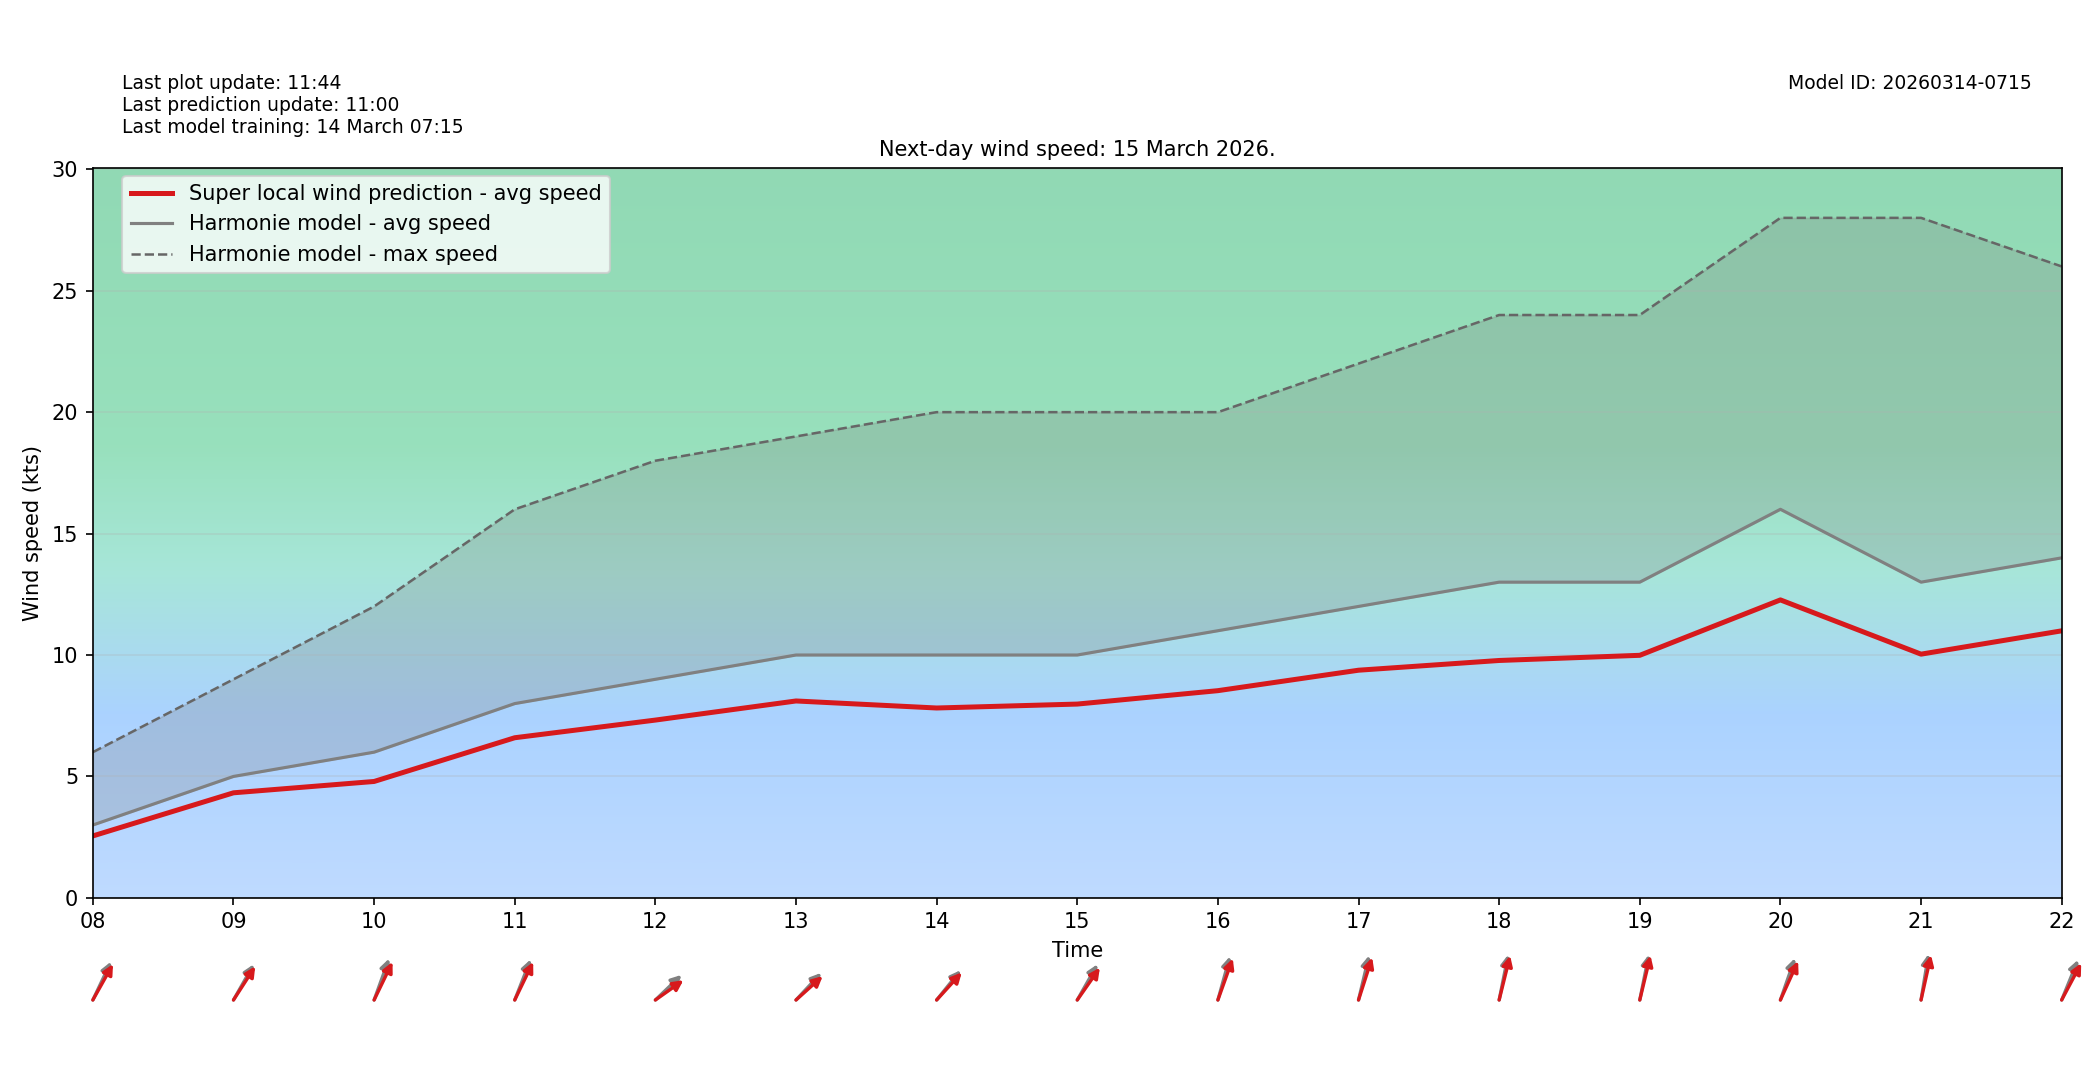

The data file committed next to this chart (first rows):
target_time_utc, hour_utc, forecast_wind_speed, lstm_pred_wind_speed, delta_speed_lstm_minus_forecast, forecast_wind_dir_deg, lstm_pred_wind_dir_deg, delta_dir_lstm_minus_forecast
2026-03-15T00:00:00Z, 00, 5.0, 3.879, -1.121, 300.0, 305.8, 5.831
2026-03-15T01:00:00Z, 01, 5.0, 3.951, -1.049, 316.0, 320.6, 4.606
2026-03-15T02:00:00Z, 02, 4.0, 3.281, -0.7191, 327.0, 331.6, 4.62
2026-03-15T03:00:00Z, 03, 0.0, 0.1559, 0.1559, 161.0, 166, 4.968
2026-03-15T04:00:00Z, 04, 2.0, 1.726, -0.2744, 213.0, 217.8, 4.828
2026-03-15T05:00:00Z, 05, 2.0, 1.722, -0.278, 202.0, 206, 3.968
2026-03-15T06:00:00Z, 06, 3.0, 2.474, -0.5257, 196.0, 201.8, 5.775
2026-03-15T07:00:00Z, 07, 4.0, 3.232, -0.768, 214.0, 217.2, 3.21
2026-03-15T08:00:00Z, 08, 3.0, 2.55, -0.4496, 216.0, 220.7, 4.695
2026-03-15T09:00:00Z, 09, 5.0, 4.326, -0.6739, 221.0, 224.7, 3.71
2026-03-15T10:00:00Z, 10, 6.0, 4.793, -1.207, 209.0, 216.5, 7.535
2026-03-15T11:00:00Z, 11, 8.0, 6.593, -1.407, 211.0, 216.6, 5.55
2026-03-15T12:00:00Z, 12, 9.0, 7.321, -1.679, 238.0, 245.3, 7.258
2026-03-15T13:00:00Z, 13, 10.0, 8.108, -1.892, 235.0, 239.7, 4.654
2026-03-15T14:00:00Z, 14, 10.0, 7.818, -2.182, 231.0, 234.5, 3.463
2026-03-15T15:00:00Z, 15, 10.0, 7.98, -2.02, 221.0, 227, 6.004
2026-03-15T16:00:00Z, 16, 11.0, 8.532, -2.468, 203.0, 208.8, 5.789
2026-03-15T17:00:00Z, 17, 12.0, 9.374, -2.626, 200.0, 206.3, 6.253
2026-03-15T18:00:00Z, 18, 13.0, 9.775, -3.225, 197.0, 200.8, 3.792
2026-03-15T19:00:00Z, 19, 13.0, 9.988, -3.012, 197.0, 200.3, 3.282
2026-03-15T20:00:00Z, 20, 16.0, 12.27, -3.731, 208.0, 214.9, 6.909
2026-03-15T21:00:00Z, 21, 13.0, 10.04, -2.965, 194.0, 198.8, 4.82
2026-03-15T22:00:00Z, 22, 14.0, 11, -3.004, 212.0, 219.2, 7.173
2026-03-15T23:00:00Z, 23, 15.0, 11.14, -3.857, 245.0, 250.4, 5.351
